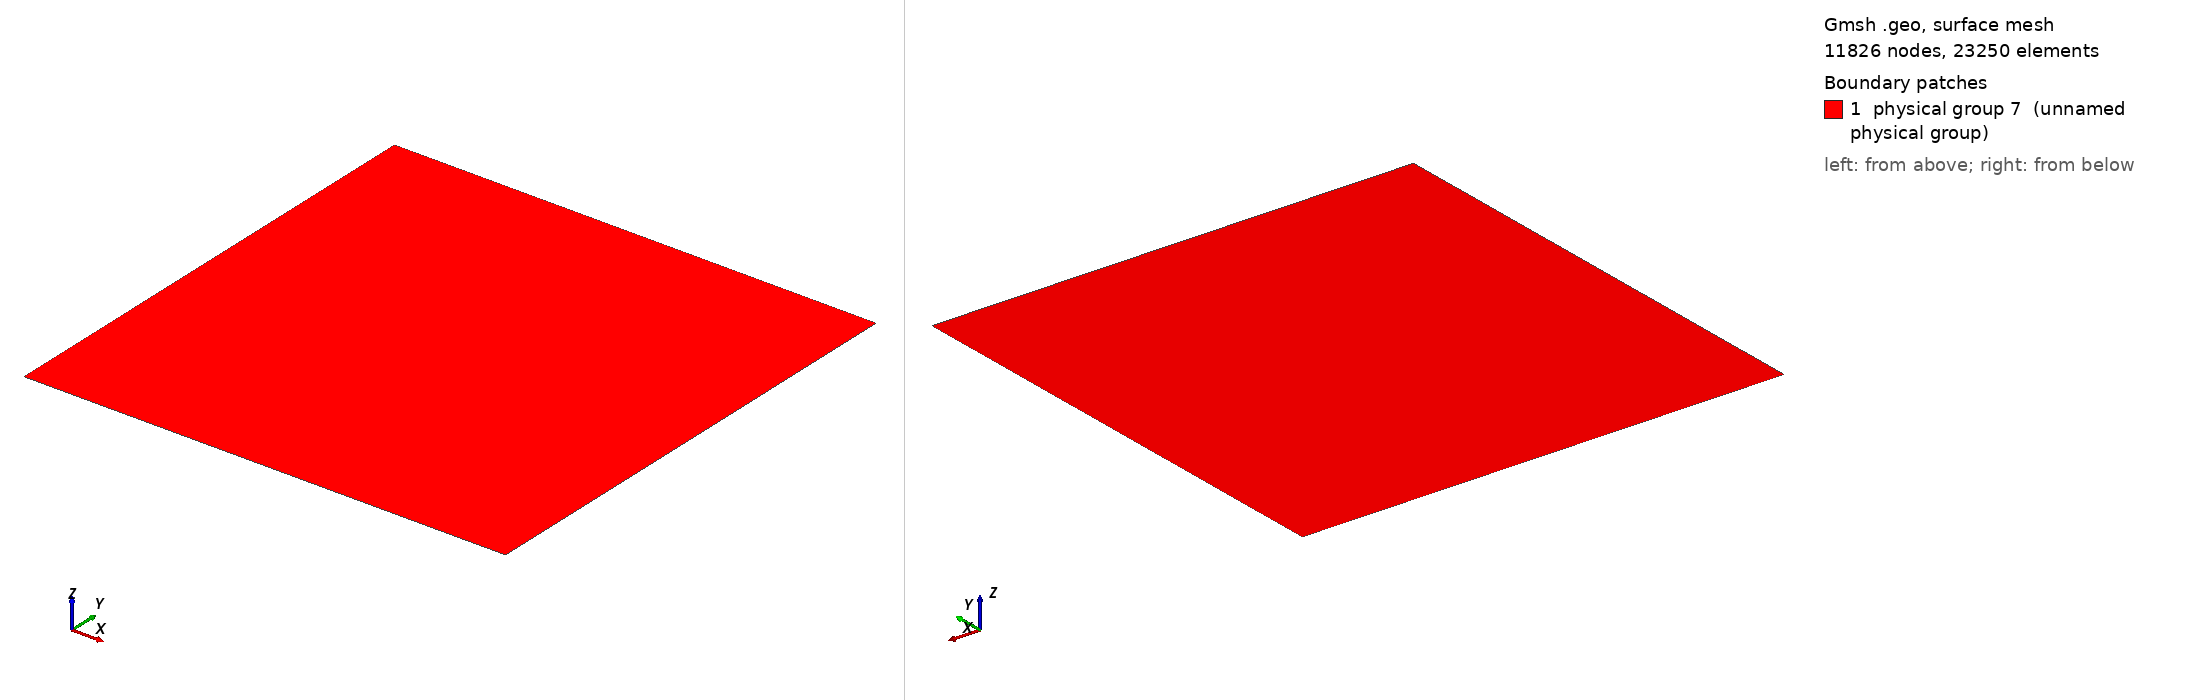

Gmsh geometry script, surface-meshed: 11826 nodes, 23250 surface elements. Boundary patches (legend numbers): 1 physical group 7 (unnamed physical group). Left view from above one corner, right view from below the opposite corner. Legend entries are the model's physical surfaces. The drawing asked Gmsh for element sizes between 1% and 20% of the model's largest extent; the script's own settings can give other sizes.

=== freeSpace2D.geo (drawn) ===
l   = 1;
d   = 50;
L   = l / 2;
cl  = L / d;

Point(1) = {+L, -L, 0, cl};
Point(2) = {+L, +L, 0, cl};
Point(3) = {-L, +L, 0, cl};
Point(4) = {-L, -L, 0, cl};

Line(1) = {1, 2};
Line(2) = {2, 3};
Line(3) = {3, 4};
Line(4) = {4, 1};

Line Loop(1)     = {1, 2, 3, 4};
Plane Surface(1) = {1};

Physical Line(5) = {3};
Physical Line(6) = {1, 2, 4};
Physical Surface(7) = {1};
